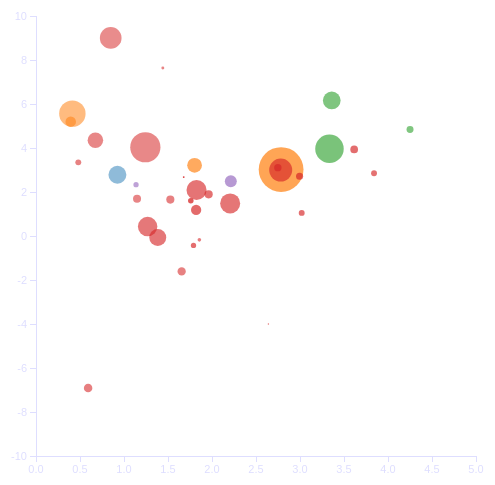
D3 v3 page, settled after 360 driven frames (6 s of simulated time); the page loaded 1 data file(s).


      var width = 500,
          height = 500,
          margin = 30;

      if(window.frameElement) {
        width = window.frameElement.offsetWidth;
        window.frameElement.setAttribute('style', 'height: ' + height + 'px !important');
      }

      var svg=d3.select("body").append("svg").attr("width",width).attr("height",height);
      var x=d3.scale.linear().domain([0,5]).range([margin,width - margin]);
      var y=d3.scale.linear().domain([-10,10]).range([height - margin,margin]);
      var r=d3.scale.linear().domain([0,500]).range([0,20]);
      var o=d3.scale.linear().domain([10000,100000]).range([0.5,1]);
      var c=d3.scale.category10().domain(["Africa","America","Asia","Europe","Oceania"]);

      var xAxis = d3.svg.axis()
        .scale(x)
        .orient("bottom");

      var yAxis = d3.svg.axis()
        .scale(y)
        .orient("left");

      svg.append("g")
        .attr("class", "axis")
        .attr("transform", "translate(0," + (height - margin) + ")")
        .call(xAxis);

      svg.append("g")
        .attr("class", "axis")
        .attr("transform", "translate(" + margin + ",0)")
        .call(yAxis);
/*
      svg.selectAll(".h").data(d3.range(-8,10,2)).enter()
        .append("line").classed("h",1)
        .attr("x1",margin).attr("x2",height - margin)
        .attr("y1",y).attr("y2",y)

      svg.selectAll(".v").data(d3.range(1,5)).enter()
        .append("line").classed("v",1)
        .attr("y1",margin).attr("y2",width - margin)
        .attr("x1",x).attr("x2",x)
        */

      d3.csv("data.csv",function(csv){
        // first sort the data
        csv.sort(function(a,b){return b.population - a.population;});

        // then we create the marks which we put in an initial position
        svg.selectAll("circle").data(csv).enter()
          .append("circle")
          .attr("cx",function(d){return x(0);})
          .attr("cy",function(d){return y(0);})
          .attr("r",function(d){return r(0);})

          .style("fill",function(d){return c(d.continent);})
          .style("opacity",function(d){return o(+d.GDPcap);})

            .append("title")
            .text(function(d){return d.country;})

         // now we initiate, moving marks to their init pos
         svg.selectAll("circle").transition().duration(3000)
          .attr("cx",function(d){return x(+d.GERD);})
          .attr("cy",function(d){return y(+d.growth);})
          .attr("r",function(d){return r(Math.sqrt(+d.population));})
        })


    

### data: data.csv
country, continent, population, GDPcap, GERD, growth
Australia, Oceania, 22319, 40719, 2.214, 2.486
Austria, Europe, 8427, 42118, 2.748, 3.107
Belgium, Europe, 10590, 38810, 1.962, 1.893
Canada, America, 33910, 39070, 1.802, 3.215
Chile, America, 17248, 15107, 0.3945, 5.198
Czech Republic, Europe, 10286, 25957, 1.527, 1.655
Denmark, Europe, 5495, 40170, 3.019, 1.05
Estonia, Europe, 1335, 22403, 1.441, 7.636
Finland, Europe, 5366, 37578, 3.841, 2.855
France, Europe, 62748, 34148, 2.206, 1.48
Germany, Europe, 82852, 39389, 2.781, 2.996
Greece, Europe, 11312, 26878, 0.5921, -6.908
Hungary, Europe, 9993, 21732, 1.148, 1.692
Iceland, Europe, 308, 35642, 2.641, -4
Ireland, Europe, 4394, 40458, 1.79, -0.4294
Israel, Asia, 7624, 28596, 4.25, 4.846
Italy, Europe, 59060, 32580, 1.268, 0.4311
Japan, Asia, 126913, 33751, 3.335, 3.966
Korea, Asia, 48989, 29101, 3.361, 6.162
Luxembourg, Europe, 483.7, 86226, 1.679, 2.678
Mexico, America, 109220, 15200, 0.4132, 5.562
Netherlands, Europe, 16481, 43455, 1.82, 1.185
New Zealand, Oceania, 4292, 29871, 1.137, 2.331
Norway, Europe, 4790, 57231, 1.759, 1.598
Poland, Europe, 37725, 19883, 0.675, 4.35
Portugal, Europe, 10685, 25426, 1.655, -1.61
Russian Federation, Europe, 142822, 19833, 1.243, 4.034
Slovak Republic, Europe, 5404, 24430, 0.4806, 3.349
Slovenia, Europe, 2029, 27560, 1.856, -0.1746
South Africa, Africa, 50385, 10498, 0.9252, 2.784
Spain, Europe, 44835, 32779, 1.384, -0.06948
Sweden, Europe, 9276, 41526, 3.616, 3.936
Switzerland, Europe, 7889, 46622, 2.995, 2.714
Turkey, Europe, 73497, 15666, 0.849, 9.006
United Kingdom, Europe, 62761, 35715, 1.824, 2.092
United States, America, 313232, 46588, 2.785, 3.022